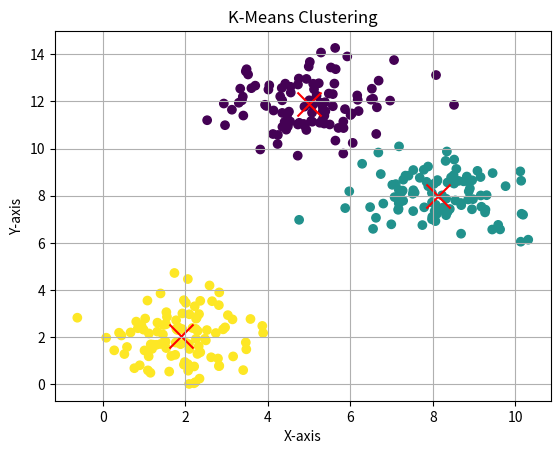

Write Python code to recreate this figure.
import numpy as np
import pandas as pd
import matplotlib.pyplot as plt

# Function to create a random dataset
def create_dataset(n_samples, n_features, centers):
    data = []
    np.random.seed(42)
    
    for center in centers:
        points = np.random.randn(n_samples, n_features) + center
        data.append(points)
    
    # Use np.concatenate to combine the lists into one array
    return np.concatenate(data, axis=0)  # Concatenate along the first axis (row-wise)

# Function to assign clusters based on nearest centroid
def assign_clusters(data, centroids):
    distances = np.zeros((len(data), len(centroids)))
    for i, centroid in enumerate(centroids):
        distances[:, i] = np.linalg.norm(data - centroid, axis=1)
    return np.argmin(distances, axis=1)

# Function to update centroids based on the assigned clusters
def update_centroids(data, labels, k):
    centroids = np.zeros((k, data.shape[1]))
    for i in range(k):
        centroids[i] = data[labels == i].mean(axis=0)
    return centroids

# Function to run the K-Means algorithm
def kmeans(data, k=3, max_iters=100):
    np.random.seed(42)
    random_idx = np.random.choice(len(data), k, replace=False)
    centroids = data[random_idx]
    
    for _ in range(max_iters):
        labels = assign_clusters(data, centroids)  # Assign clusters
        old_centroids = centroids.copy()  # Store old centroids
        centroids = update_centroids(data, labels, k)  # Update centroids
        
        # Check for convergence
        if np.all(old_centroids == centroids):
            break
            
    return labels, centroids

# Function to plot the clusters
def plot_clusters(data, labels, centroids):
    plt.scatter(data[:, 0], data[:, 1], c=labels, cmap='viridis')
    plt.scatter(centroids[:, 0], centroids[:, 1], s=300, c='red', marker='x')
    plt.title('K-Means Clustering')
    plt.xlabel('X-axis')
    plt.ylabel('Y-axis')
    plt.grid(True)
    plt.show()

# Main function to execute the K-Means algorithm
def main():
    # Create a dataset with 3 centers
    centers = [[2, 2], [8, 8], [5, 12]]
    data = create_dataset(100, 2, centers)
    
    # Run K-Means
    k = 3  # Number of clusters
    labels, centroids = kmeans(data, k)
    
    # Plot the results
    plot_clusters(data, labels, centroids)

if __name__ == "__main__":
    main()
